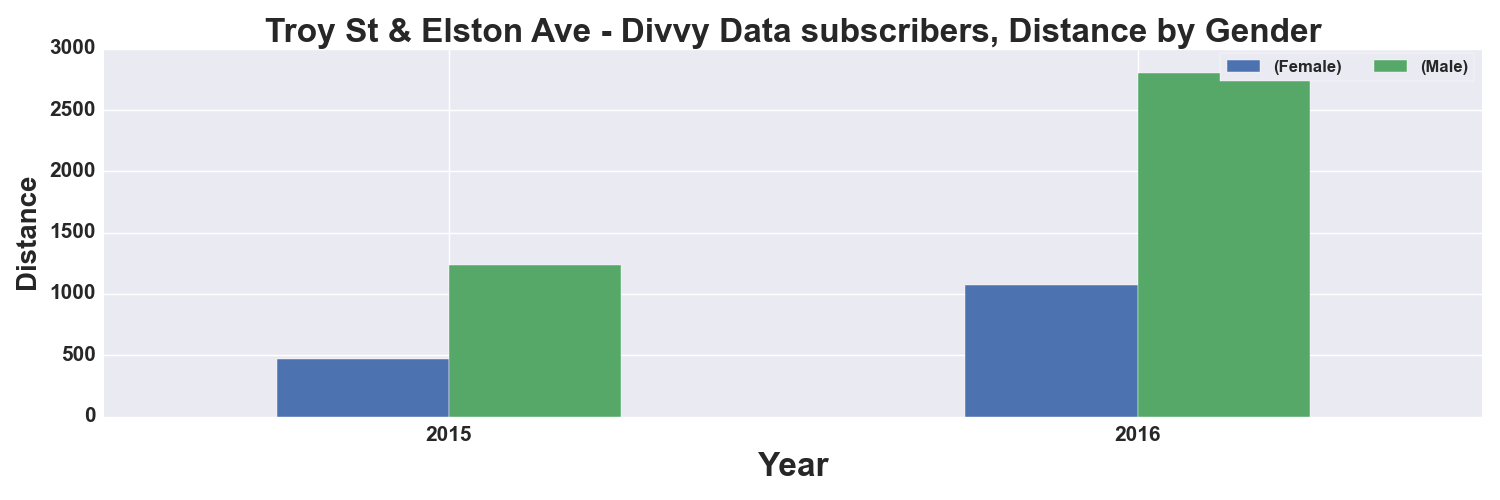

Values plotted in this chart, from the file beside it:
, START TIME YEAR, DISTANCE_Miles, DISTANCE_Miles
GENDER, , Female, Male
0, 2015, 467.0, 1240
1, 2016, 1070, 2803
